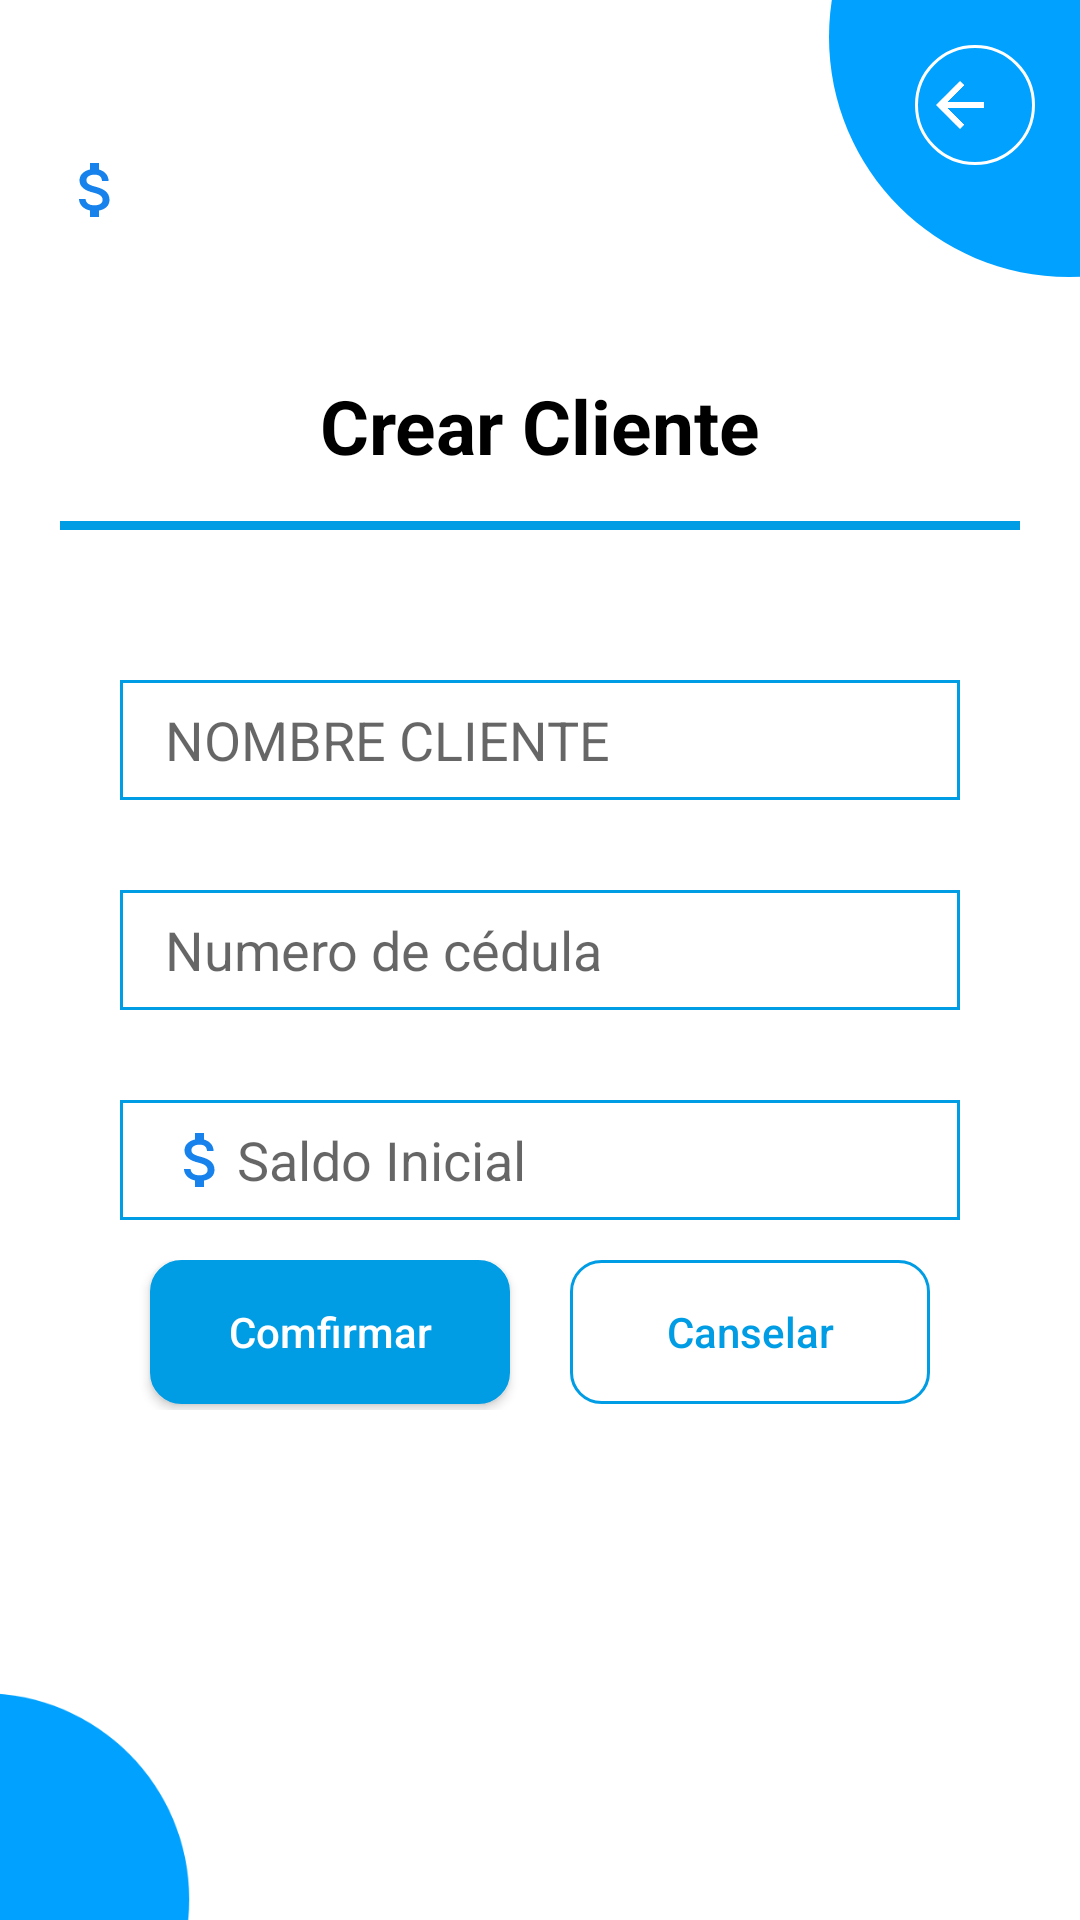

Android layout source for this screen:
<!-- AndroidManifest.xml: application theme Theme.Corresponsal -->
<!-- res/layout/activity_corr_nuevo_cliente.xml -->
<?xml version="1.0" encoding="utf-8"?>
<RelativeLayout xmlns:android="http://schemas.android.com/apk/res/android"
    xmlns:tools="http://schemas.android.com/tools"
    android:layout_width="match_parent"
    android:layout_height="match_parent"
    tools:context=".CrearCliente">

    <include
        layout="@layout/activity_plantilla_general"
        android:layout_width="match_parent"
        android:layout_height="match_parent"
        tools:layout_editor_absoluteX="-16dp"
        tools:layout_editor_absoluteY="52dp" />

    <TextView
        android:id="@+id/textView"
        android:layout_width="match_parent"
        android:layout_height="wrap_content"
        android:layout_alignParentTop="true"
        android:layout_marginTop="125dp"
        android:text="@string/AdminCrearClienteTitulo"
        android:textAlignment="center"
        android:textColor="@color/black"
        android:textSize="25dp"
        android:textStyle="bold" />

    <View
        android:id="@+id/barra"
        android:layout_width="match_parent"
        android:layout_height="3dp"
        android:layout_below="@+id/textView"
        android:layout_marginHorizontal="20dp"
        android:layout_marginTop="15dp"
        android:background="@color/azul_def" />

    <EditText
        android:id="@+id/nombreNewClienteCorr"
        android:layout_width="match_parent"
        android:layout_height="40dp"
        android:layout_below="@+id/barra"
        android:layout_marginHorizontal="40dp"
        android:layout_marginTop="50dp"
        android:background="@drawable/plantilla1"
        android:ems="10"
        android:hint="@string/AdminCrearCLienteNomrbe"
        android:inputType="textPersonName"
        android:paddingLeft="15dp" />

    <EditText
        android:id="@+id/ccNewClienteCorr"
        android:layout_width="match_parent"
        android:layout_height="40dp"
        android:paddingLeft="15dp"
        android:layout_below="@+id/nombreNewClienteCorr"
        android:background="@drawable/plantilla1"
        android:layout_marginHorizontal="40dp"
        android:hint="@string/AdminCrearClienteCC"
        android:layout_marginTop="30dp"
        android:ems="10"
        android:inputType="number" />

    <EditText
        android:id="@+id/saldoNewClienteCorr"
        android:layout_width="match_parent"
        android:layout_height="40dp"
        android:layout_below="@+id/ccNewClienteCorr"
        android:layout_marginHorizontal="40dp"
        android:layout_marginTop="30dp"
        android:background="@drawable/plantilla1"
        android:drawableLeft="@drawable/ic_money2"
        android:ems="10"
        android:hint="@string/AdminCrearClienteSaldo"
        android:inputType="number"
        android:paddingLeft="15dp" />

    <LinearLayout
        android:layout_width="match_parent"
        android:layout_height="50dp"
        android:layout_marginHorizontal="40dp"
        android:layout_alignParentBottom="true"
        android:layout_marginBottom="170dp">


        <androidx.constraintlayout.utils.widget.MotionButton
            android:id="@+id/confirmarNewClienteCorr"
            android:layout_width="wrap_content"
            android:layout_height="wrap_content"
            android:layout_marginHorizontal="10dp"
            android:layout_weight="1"
            android:textColor="@color/white"
            android:background="@drawable/plantilla1azul"
            android:text="@string/AdminCrearClienteBtnConfirmar" />

        <androidx.constraintlayout.utils.widget.MotionButton
            android:id="@+id/canselaNewClienteCorr"
            android:layout_width="wrap_content"
            android:layout_height="wrap_content"
            android:layout_marginHorizontal="10dp"
            android:background="@drawable/plantilla1azul2"
            android:layout_weight="1"
            android:textColor="@color/azul_def"
            android:text="@string/AdminCrearClienteBtnCanselar" />
    </LinearLayout>
</RelativeLayout>
<!-- res/layout/activity_plantilla_general.xml (included above) -->
<?xml version="1.0" encoding="utf-8"?>
<RelativeLayout xmlns:android="http://schemas.android.com/apk/res/android"
    xmlns:app="http://schemas.android.com/apk/res-auto"
    android:id="@+id/plantilla"
    xmlns:tools="http://schemas.android.com/tools"
    android:layout_width="match_parent"
    android:layout_height="match_parent"
    tools:context=".plantillaGeneral">


    <ImageView
        android:id="@+id/imageView21"
        android:layout_width="205dp"
        android:layout_height="192dp"
        android:layout_alignParentTop="true"
        android:layout_alignParentEnd="true"
        android:layout_marginTop="-84dp"
        android:layout_marginEnd="-99dp"
        app:srcCompat="@drawable/ic_circle2" />

    <ImageView
        android:id="@+id/imageView31"
        android:layout_width="178dp"
        android:layout_height="165dp"
        android:layout_alignParentStart="true"
        android:layout_alignParentBottom="true"
        android:layout_marginStart="-95dp"
        android:layout_marginBottom="-76dp"
        app:srcCompat="@drawable/ic_circle2" />

    <TextView
        android:id="@+id/plantillaNomCorresponsal"
        android:layout_width="wrap_content"
        android:layout_height="wrap_content"
        android:layout_alignParentStart="true"
        android:layout_alignParentTop="true"
        android:layout_marginStart="0dp"
        android:layout_marginTop="0dp"
        android:layout_marginEnd="0dp"
        android:layout_toStartOf="@+id/imageView21"
        android:paddingLeft="20dp"
        android:textAllCaps="true"
        android:textColor="@color/azul_def"
        android:textSize="35dp"
        android:textStyle="bold" />

    <TextView
        android:id="@+id/plantillaSaldoCorresponsal"
        android:layout_width="wrap_content"
        android:layout_height="wrap_content"
        android:layout_below="@+id/plantillaNomCorresponsal"
        android:layout_alignEnd="@+id/plantillaNomCorresponsal"
        android:layout_alignParentStart="true"
        android:layout_marginStart="0dp"
        android:layout_marginTop="0dp"
        android:layout_marginEnd="0dp"
        android:drawableLeft="@drawable/ic_money2"
        android:paddingLeft="20dp"
        android:textColor="@color/azul_def"
        android:textSize="25dp" />

    <TextView
        android:id="@+id/plantillaNCuenta"
        android:layout_width="305dp"
        android:layout_height="wrap_content"
        android:layout_below="@+id/plantillaSaldoCorresponsal"
        android:layout_alignEnd="@+id/plantillaSaldoCorresponsal"
        android:layout_alignParentStart="true"
        android:layout_marginStart="0dp"
        android:layout_marginTop="0dp"
        android:layout_marginEnd="0dp"
        android:drawableLeft="@drawable/ic_numeral"
        android:paddingLeft="20dp"
        android:textColor="@color/azul_def"
        android:textSize="20dp" />

    <ImageButton
        android:id="@+id/CorrOpciones"
        android:layout_width="40dp"
        android:layout_height="40dp"
        android:layout_alignParentTop="true"
        android:layout_alignParentEnd="true"
        android:layout_marginTop="15dp"
        android:layout_marginEnd="15dp"
        android:background="#00FFFFFF"
        app:srcCompat="@drawable/ic_baseline" />

    <ImageButton
        android:id="@+id/CorrAtras"
        android:layout_width="40dp"
        android:layout_height="40dp"
        android:layout_alignParentTop="true"
        android:layout_alignParentEnd="true"
        android:layout_marginTop="15dp"
        android:layout_marginEnd="15dp"
        android:background="@drawable/plantilla4"
        app:srcCompat="@drawable/ic_back" />



</RelativeLayout>
<!-- resources referenced by this layout -->
<resources>
  <color name="azul_def">#009CE4</color>
  <color name="black">#FF000000</color>
  <color name="white">#FFFFFFFF</color>
  <!-- drawable ic_back (drawable) -->
  <vector android:autoMirrored="true" android:height="24dp"
      android:tint="#FFFFFF" android:viewportHeight="24"
      android:viewportWidth="34" android:width="34dp" xmlns:android="http://schemas.android.com/apk/res/android">
      <path android:fillColor="@android:color/white" android:pathData="M20,11H7.83l5.59,-5.59L12,4l-8,8 8,8 1.41,-1.41L7.83,13H20v-2z"/>
  </vector>
  <!-- drawable ic_circle2 (drawable) -->
  <vector android:height="24dp" android:tint="#00A1FF"
      android:viewportHeight="24" android:viewportWidth="24"
      android:width="24dp" xmlns:android="http://schemas.android.com/apk/res/android">
      <path android:fillColor="@android:color/white" android:pathData="M12,2C6.47,2 2,6.47 2,12s4.47,10 10,10 10,-4.47 10,-10S17.53,2 12,2z"/>
  </vector>
  <!-- drawable plantilla1 (drawable) -->
  <?xml version="1.0" encoding="utf-8"?>
  <shape xmlns:android="http://schemas.android.com/apk/res/android">
      <solid android:color= "#00DD1111"/>
      <corners android:radius="22dp"/>
      <solid android:color="#008B04FF"/>
      <corners android:radius="0dp"/>
      <stroke android:width="1dp"
          android:color="@color/azul_def" />
  </shape>
  <!-- drawable plantilla1azul (drawable) -->
  <?xml version="1.0" encoding="utf-8"?>
  <shape xmlns:android="http://schemas.android.com/apk/res/android">
      <solid android:color= "#00FFFFFF"/>
      <corners android:radius="22dp"/>
      <solid android:color="@color/azul_def"/>
      <corners android:radius="10dp"/>
      <stroke android:width="1dp"
          android:color="@color/azul_def" />
  </shape>
  <!-- drawable plantilla1azul2 (drawable) -->
  <?xml version="1.0" encoding="utf-8"?>
  <shape xmlns:android="http://schemas.android.com/apk/res/android">
      <solid android:color= "#00FFFFFF"/>
      <corners android:radius="22dp"/>
      <solid android:color="#00FFFFFF"/>
      <corners android:radius="10dp"/>
      <stroke android:width="1dp"
          android:color="@color/azul_def" />
  </shape>
  <!-- drawable plantilla4 (drawable) -->
  <?xml version="1.0" encoding="utf-8"?>
  <shape xmlns:android="http://schemas.android.com/apk/res/android">
      <solid android:color= "#00FFFFFF"/>
      <corners android:radius="22dp"/>
      <solid android:color="#00FFFFFF"/>
      <corners android:radius="22dp"/>
      <stroke android:width="1dp"
          android:color="@color/white" />
  </shape>
  <string name="AdminCrearCLienteNomrbe">NOMBRE CLIENTE</string>
  <string name="AdminCrearClienteBtnCanselar">Canselar</string>
  <string name="AdminCrearClienteBtnConfirmar">Comfirmar</string>
  <string name="AdminCrearClienteCC">Numero de cédula</string>
  <string name="AdminCrearClienteSaldo">Saldo Inicial</string>
  <string name="AdminCrearClienteTitulo">Crear Cliente</string>
  <style name="Theme.Corresponsal" parent="Theme.MaterialComponents.DayNight.DarkActionBar">
          
          <item name="colorPrimary">@color/azul_def</item>
          <item name="colorPrimaryVariant">@color/azul_def</item>
          <item name="colorOnPrimary">@color/white</item>
          
          <item name="colorSecondary">@color/rojo_def</item>
          <item name="colorSecondaryVariant">@color/rojo_def</item>
          <item name="colorOnSecondary">@color/black</item>
          
          <item name="android:statusBarColor" tools:targetApi="l">?attr/colorPrimaryVariant</item>
          
          <item name="android:textAllCaps">false</item>
      </style>
  <color name="rojo_def">#F14B4B</color>
</resources>
